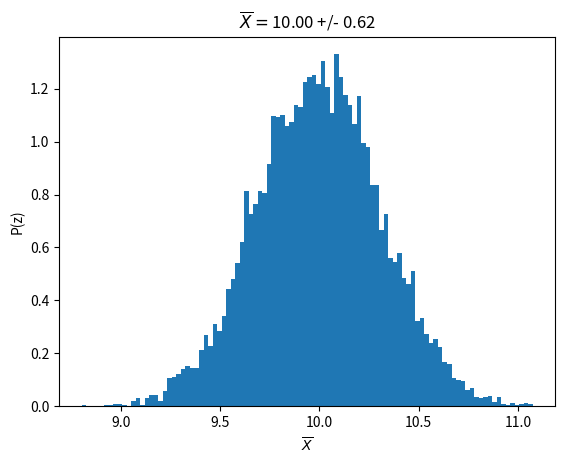
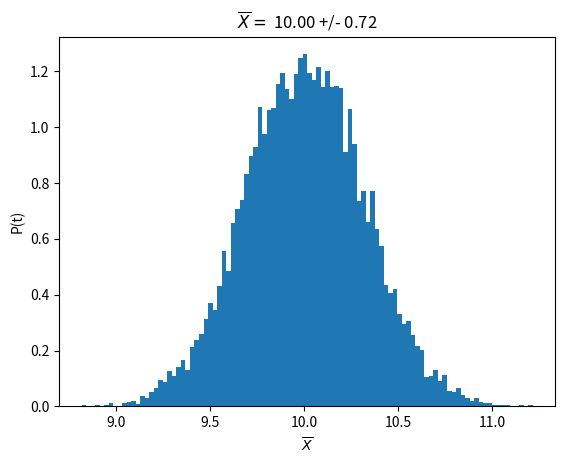

Write Python code to recreate these figures, in order.
import numpy as np
import matplotlib.pyplot as plt
# 6.2 Confidence Intervals when Sampling Dist is Known
mu = 10
sigma = 1
n = 10
N = 10000
data = np.random.normal(loc=mu, scale=sigma, size=n)
xbar1 = np.mean(data)
delta1 = 1.96 * sigma / np.sqrt(n)
print(f"95% CI on sample mean xbar = {xbar1} +/- {delta1}")
xbar2 = np.mean(data)
talpha = 2.262
sample_std2 = np.std(data, ddof=1)
delta2 = talpha * sample_std2 / np.sqrt(n)
print(f"95% CI on sample mean xbar = {xbar2} +/- {delta2}")
#Check part 1
samples3 = np.random.normal(loc=mu, scale=sigma, size=(N,n))
xbar3 = np.mean(samples3, axis=1)
delta3 = 1.96 * sigma / np.sqrt(n)
percentage3 = np.sum(np.abs(xbar3 - mu) < delta3)/N
print(f"{100*percentage3} CI included mu")
#Check part 2
samples4 = np.random.normal(loc=mu, scale=sigma, size=(N,n))
xbar4 = np.mean(samples4, axis=1)
delta4 = talpha * np.std(samples4, axis=1) / np.sqrt(n)
percentage4 = np.sum(np.abs(xbar4 - mu) < delta4)/N
print(f"{100*percentage4} CI included mu")
# Plot them
plt.figure()
plt.hist(xbar3, bins=100, density=True);
plt.xlabel('$\overline{X}$')
plt.ylabel("P(z)")
plt.title('$\overline{X} = $%.2f +/- %.2f' % (np.mean(xbar3), delta3))
plt.savefig('HW6_2_1.pdf')
plt.figure()
delta5 = 2.262*np.std(samples4)/np.sqrt(n)
plt.hist(xbar4, bins=100, density=True);
plt.xlabel('$\overline{X}$')
plt.ylabel("P(t)")
plt.title('$\overline{X} = $ %.2f +/- %.2f' % (np.mean(xbar4), delta5))
plt.savefig('HW6_2_2.pdf')